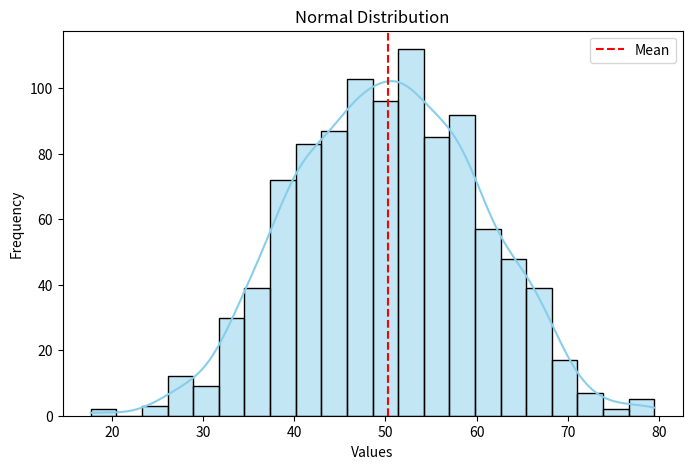

Write Python code to recreate this figure.
# ==================================================
# NORMAL DISTRIBUTION DEMONSTRATION
# ==================================================

import numpy as np
import seaborn as sns
import matplotlib.pyplot as plt

# Mean and Standard Deviation
mean = 50
std_dev = 10

# Generate random samples
data = np.random.normal(
    loc=mean,
    scale=std_dev,
    size=1000
)

# Display basic statistics
print("Generated Data Statistics")
print("-" * 30)

print("Mean :", np.mean(data))
print("Standard Deviation :", np.std(data))
print("Minimum :", np.min(data))
print("Maximum :", np.max(data))

# Plot histogram and density curve
plt.figure(figsize=(8,5))

sns.histplot(
    data,
    kde=True,
    color="skyblue"
)

plt.axvline(
    np.mean(data),
    color="red",
    linestyle="--",
    label="Mean"
)

plt.title("Normal Distribution")
plt.xlabel("Values")
plt.ylabel("Frequency")
plt.legend()

plt.show()


print("next session - numPy ufunc");
